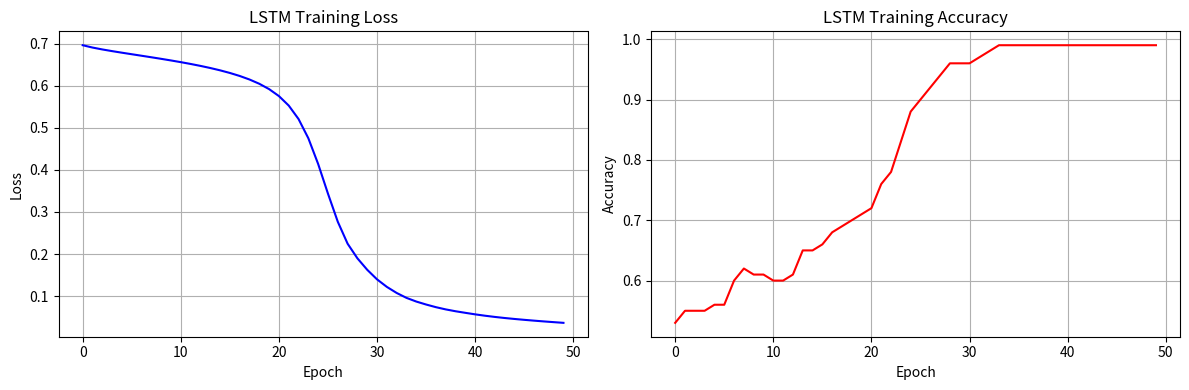

Recreate this plot in Python.
"""
NumPy LSTM From-Scratch Implementation

Directly implements all gate operations and BPTT.
"""

import numpy as np
import matplotlib.pyplot as plt
from typing import Tuple, Dict, List


def sigmoid(x: np.ndarray) -> np.ndarray:
    """Sigmoid activation (with numerical stability)"""
    return np.where(x >= 0,
                    1 / (1 + np.exp(-x)),
                    np.exp(x) / (1 + np.exp(x)))


def sigmoid_derivative(s: np.ndarray) -> np.ndarray:
    """Sigmoid derivative: s * (1 - s)"""
    return s * (1 - s)


def tanh_derivative(t: np.ndarray) -> np.ndarray:
    """Tanh derivative: 1 - t^2"""
    return 1 - t ** 2


class LSTMCellNumPy:
    """
    Single LSTM Cell (NumPy implementation)

    Equations:
        f_t = sigma(W_f . [h_{t-1}, x_t] + b_f)
        i_t = sigma(W_i . [h_{t-1}, x_t] + b_i)
        c_tilde_t = tanh(W_c . [h_{t-1}, x_t] + b_c)
        c_t = f_t * c_{t-1} + i_t * c_tilde_t
        o_t = sigma(W_o . [h_{t-1}, x_t] + b_o)
        h_t = o_t * tanh(c_t)
    """

    def __init__(self, input_size: int, hidden_size: int):
        self.input_size = input_size
        self.hidden_size = hidden_size

        # Xavier initialization
        concat_size = input_size + hidden_size
        scale = np.sqrt(2.0 / (concat_size + hidden_size))

        # All 4 gates managed in a single weight matrix (for efficiency)
        # Order: forget, input, candidate, output
        self.W = np.random.randn(4 * hidden_size, concat_size) * scale
        self.b = np.zeros(4 * hidden_size)

        # Gradient storage
        self.dW = np.zeros_like(self.W)
        self.db = np.zeros_like(self.b)

        # Forward pass cache
        self.cache = {}

    def forward(
        self,
        x: np.ndarray,
        h_prev: np.ndarray,
        c_prev: np.ndarray
    ) -> Tuple[np.ndarray, np.ndarray]:
        """
        Forward pass

        Args:
            x: (batch_size, input_size) current input
            h_prev: (batch_size, hidden_size) previous hidden state
            c_prev: (batch_size, hidden_size) previous cell state

        Returns:
            h_t: (batch_size, hidden_size) current hidden state
            c_t: (batch_size, hidden_size) current cell state
        """
        batch_size = x.shape[0]
        H = self.hidden_size

        # Concatenate [h_prev, x]
        concat = np.concatenate([h_prev, x], axis=1)  # (batch, hidden+input)

        # Compute all gates at once
        gates = concat @ self.W.T + self.b  # (batch, 4*hidden)

        # Split gates
        f_gate = sigmoid(gates[:, 0:H])           # Forget gate
        i_gate = sigmoid(gates[:, H:2*H])         # Input gate
        c_tilde = np.tanh(gates[:, 2*H:3*H])      # Candidate
        o_gate = sigmoid(gates[:, 3*H:4*H])       # Output gate

        # Cell state update
        c_t = f_gate * c_prev + i_gate * c_tilde

        # Hidden state
        h_t = o_gate * np.tanh(c_t)

        # Cache for backward pass
        self.cache = {
            'x': x,
            'h_prev': h_prev,
            'c_prev': c_prev,
            'concat': concat,
            'f_gate': f_gate,
            'i_gate': i_gate,
            'c_tilde': c_tilde,
            'o_gate': o_gate,
            'c_t': c_t,
            'h_t': h_t,
            'tanh_c_t': np.tanh(c_t),
        }

        return h_t, c_t

    def backward(
        self,
        dh_next: np.ndarray,
        dc_next: np.ndarray
    ) -> Tuple[np.ndarray, np.ndarray, np.ndarray]:
        """
        Backward pass (one BPTT step)

        Args:
            dh_next: (batch_size, hidden_size) h gradient from next time step
            dc_next: (batch_size, hidden_size) c gradient from next time step

        Returns:
            dx: (batch_size, input_size) gradient w.r.t. input
            dh_prev: (batch_size, hidden_size) gradient w.r.t. previous hidden
            dc_prev: (batch_size, hidden_size) gradient w.r.t. previous cell
        """
        cache = self.cache
        H = self.hidden_size

        # Cell state gradient (arrives from two paths)
        # 1. dh_next -> o_gate -> tanh(c_t) -> c_t
        # 2. dc_next (directly from next time step)
        do = dh_next * cache['tanh_c_t']
        dc = dh_next * cache['o_gate'] * tanh_derivative(cache['tanh_c_t'])
        dc = dc + dc_next  # Combine both paths

        # Gate gradients
        df = dc * cache['c_prev']
        di = dc * cache['c_tilde']
        dc_tilde = dc * cache['i_gate']

        # Previous cell state gradient (key: propagates directly through forget gate)
        dc_prev = dc * cache['f_gate']

        # Activation function derivatives
        df_gate = df * sigmoid_derivative(cache['f_gate'])
        di_gate = di * sigmoid_derivative(cache['i_gate'])
        dc_tilde_gate = dc_tilde * tanh_derivative(cache['c_tilde'])
        do_gate = do * sigmoid_derivative(cache['o_gate'])

        # Concatenate all gate gradients
        dgates = np.concatenate([df_gate, di_gate, dc_tilde_gate, do_gate], axis=1)

        # Weight gradients
        self.dW += dgates.T @ cache['concat']
        self.db += dgates.sum(axis=0)

        # Concat gradient -> h_prev and x gradients
        dconcat = dgates @ self.W
        dh_prev = dconcat[:, :H]
        dx = dconcat[:, H:]

        return dx, dh_prev, dc_prev

    def zero_grad(self):
        """Reset gradients"""
        self.dW.fill(0)
        self.db.fill(0)


class LSTMNumPy:
    """
    Full LSTM (multiple time steps)
    """

    def __init__(self, input_size: int, hidden_size: int, num_layers: int = 1):
        self.input_size = input_size
        self.hidden_size = hidden_size
        self.num_layers = num_layers

        # LSTM Cell per layer
        self.cells = []
        for i in range(num_layers):
            in_size = input_size if i == 0 else hidden_size
            self.cells.append(LSTMCellNumPy(in_size, hidden_size))

    def forward(
        self,
        x: np.ndarray,
        h_0: np.ndarray = None,
        c_0: np.ndarray = None
    ) -> Tuple[np.ndarray, Tuple[np.ndarray, np.ndarray]]:
        """
        Forward pass (full sequence)

        Args:
            x: (seq_len, batch_size, input_size)
            h_0: (num_layers, batch_size, hidden_size) initial hidden state
            c_0: (num_layers, batch_size, hidden_size) initial cell state

        Returns:
            output: (seq_len, batch_size, hidden_size) hidden states at all time steps
            (h_n, c_n): final hidden/cell states
        """
        seq_len, batch_size, _ = x.shape

        # Initial states
        if h_0 is None:
            h_0 = np.zeros((self.num_layers, batch_size, self.hidden_size))
        if c_0 is None:
            c_0 = np.zeros((self.num_layers, batch_size, self.hidden_size))

        # Output storage
        outputs = []
        h_states = [h_0[i] for i in range(self.num_layers)]
        c_states = [c_0[i] for i in range(self.num_layers)]

        # Time-step cache (for backward)
        self.time_cache = []

        for t in range(seq_len):
            layer_input = x[t]

            for layer_idx, cell in enumerate(self.cells):
                h_states[layer_idx], c_states[layer_idx] = cell.forward(
                    layer_input, h_states[layer_idx], c_states[layer_idx]
                )
                layer_input = h_states[layer_idx]

            outputs.append(h_states[-1])
            self.time_cache.append([cell.cache.copy() for cell in self.cells])

        output = np.stack(outputs, axis=0)
        h_n = np.stack(h_states, axis=0)
        c_n = np.stack(c_states, axis=0)

        return output, (h_n, c_n)

    def backward(self, doutput: np.ndarray) -> np.ndarray:
        """
        Backward pass (BPTT)

        Args:
            doutput: (seq_len, batch_size, hidden_size) gradient w.r.t. output

        Returns:
            dx: (seq_len, batch_size, input_size) gradient w.r.t. input
        """
        seq_len, batch_size, _ = doutput.shape

        # Reset gradients
        for cell in self.cells:
            cell.zero_grad()

        dx = np.zeros((seq_len, batch_size, self.input_size))

        # Per-layer gradient propagation
        dh_next = [np.zeros((batch_size, self.hidden_size))
                   for _ in range(self.num_layers)]
        dc_next = [np.zeros((batch_size, self.hidden_size))
                   for _ in range(self.num_layers)]

        # Reverse time order
        for t in reversed(range(seq_len)):
            # Add output gradient to last layer
            dh_next[-1] += doutput[t]

            # Reverse layer order (deep layer -> shallow layer)
            for layer_idx in reversed(range(self.num_layers)):
                cell = self.cells[layer_idx]
                cell.cache = self.time_cache[t][layer_idx]

                dx_layer, dh_prev, dc_prev = cell.backward(
                    dh_next[layer_idx], dc_next[layer_idx]
                )

                # Propagate to next time step
                dh_next[layer_idx] = dh_prev
                dc_next[layer_idx] = dc_prev

                # Propagate to previous layer
                if layer_idx > 0:
                    dh_next[layer_idx - 1] += dx_layer
                else:
                    dx[t] = dx_layer

        return dx

    def parameters(self) -> List[np.ndarray]:
        """Return all parameters"""
        params = []
        for cell in self.cells:
            params.extend([cell.W, cell.b])
        return params

    def gradients(self) -> List[np.ndarray]:
        """Return all gradients"""
        grads = []
        for cell in self.cells:
            grads.extend([cell.dW, cell.db])
        return grads


def sgd_update(params: List[np.ndarray], grads: List[np.ndarray], lr: float):
    """SGD update"""
    for param, grad in zip(params, grads):
        param -= lr * grad


def clip_gradients(grads: List[np.ndarray], max_norm: float = 5.0):
    """Gradient clipping (prevents exploding gradients)"""
    total_norm = np.sqrt(sum(np.sum(g ** 2) for g in grads))
    if total_norm > max_norm:
        scale = max_norm / (total_norm + 1e-6)
        for g in grads:
            g *= scale


# Simple test
def test_lstm():
    print("=== LSTM NumPy Test ===\n")

    # Hyperparameters
    batch_size = 2
    seq_len = 5
    input_size = 10
    hidden_size = 20
    num_layers = 2

    # Model
    lstm = LSTMNumPy(input_size, hidden_size, num_layers)

    # Dummy input
    x = np.random.randn(seq_len, batch_size, input_size)

    # Forward
    output, (h_n, c_n) = lstm.forward(x)

    print(f"Input shape: {x.shape}")
    print(f"Output shape: {output.shape}")
    print(f"h_n shape: {h_n.shape}")
    print(f"c_n shape: {c_n.shape}")

    # Backward (assume loss on last output)
    loss = np.sum(output[-1] ** 2)  # Dummy loss
    doutput = np.zeros_like(output)
    doutput[-1] = 2 * output[-1]

    dx = lstm.backward(doutput)

    print(f"\ndx shape: {dx.shape}")
    print(f"Gradient norms:")
    for i, (param, grad) in enumerate(zip(lstm.parameters(), lstm.gradients())):
        print(f"  Layer {i//2}, {'W' if i%2==0 else 'b'}: "
              f"param norm={np.linalg.norm(param):.4f}, "
              f"grad norm={np.linalg.norm(grad):.4f}")


def train_sequence_classification():
    """Simple sequence classification example"""
    print("\n=== Sequence Classification ===\n")

    np.random.seed(42)

    # Data: label 1 if sequence mean is positive, 0 otherwise
    def generate_data(n_samples, seq_len, input_size):
        X = np.random.randn(n_samples, seq_len, input_size)
        y = (X.mean(axis=(1, 2)) > 0).astype(int)
        return X, y

    X_train, y_train = generate_data(100, 10, 5)
    X_test, y_test = generate_data(20, 10, 5)

    # Model
    lstm = LSTMNumPy(input_size=5, hidden_size=16, num_layers=1)

    # Output layer
    W_out = np.random.randn(2, 16) * 0.1
    b_out = np.zeros(2)

    # Expected: train accuracy ~0.90+, test accuracy ~0.80+ after 50 epochs
    lr = 0.01
    epochs = 50
    loss_history = []
    acc_history = []

    for epoch in range(epochs):
        total_loss = 0
        correct = 0

        for i in range(len(X_train)):
            x = X_train[i:i+1].transpose(1, 0, 2)  # (seq, 1, input)
            target = y_train[i]

            # Forward
            output, _ = lstm.forward(x)
            last_hidden = output[-1]  # (1, hidden)

            # Classification
            logits = last_hidden @ W_out.T + b_out
            probs = np.exp(logits - logits.max()) / np.exp(logits - logits.max()).sum()

            # Loss (cross entropy)
            loss = -np.log(probs[0, target] + 1e-7)
            total_loss += loss

            # Accuracy
            pred = logits.argmax()
            correct += (pred == target)

            # Backward
            dlogits = probs.copy()
            dlogits[0, target] -= 1

            dW_out = dlogits.T @ last_hidden
            db_out = dlogits.sum(axis=0)
            dlast_hidden = dlogits @ W_out

            doutput = np.zeros_like(output)
            doutput[-1] = dlast_hidden

            lstm.backward(doutput)

            # Gradient clipping
            clip_gradients(lstm.gradients())

            # Update
            sgd_update(lstm.parameters(), lstm.gradients(), lr)
            W_out -= lr * dW_out
            b_out -= lr * db_out

        avg_loss = total_loss / len(X_train)
        acc = correct / len(X_train)
        loss_history.append(avg_loss)
        acc_history.append(acc)

        if (epoch + 1) % 10 == 0:
            print(f"Epoch {epoch+1}: Loss={avg_loss:.4f}, Acc={acc:.2f}")

    # Test
    test_correct = 0
    for i in range(len(X_test)):
        x = X_test[i:i+1].transpose(1, 0, 2)
        target = y_test[i]

        output, _ = lstm.forward(x)
        logits = output[-1] @ W_out.T + b_out
        pred = logits.argmax()
        test_correct += (pred == target)

    print(f"\nTest Accuracy: {test_correct/len(X_test):.2f}")

    # Visualization
    fig, axes = plt.subplots(1, 2, figsize=(12, 4))

    axes[0].plot(loss_history, 'b-')
    axes[0].set_xlabel('Epoch')
    axes[0].set_ylabel('Loss')
    axes[0].set_title('LSTM Training Loss')
    axes[0].grid(True)

    axes[1].plot(acc_history, 'r-')
    axes[1].set_xlabel('Epoch')
    axes[1].set_ylabel('Accuracy')
    axes[1].set_title('LSTM Training Accuracy')
    axes[1].grid(True)

    plt.tight_layout()
    plt.savefig('lstm_numpy_training.png', dpi=150)
    plt.close()
    print("Result image saved: lstm_numpy_training.png")


if __name__ == "__main__":
    test_lstm()
    train_sequence_classification()
